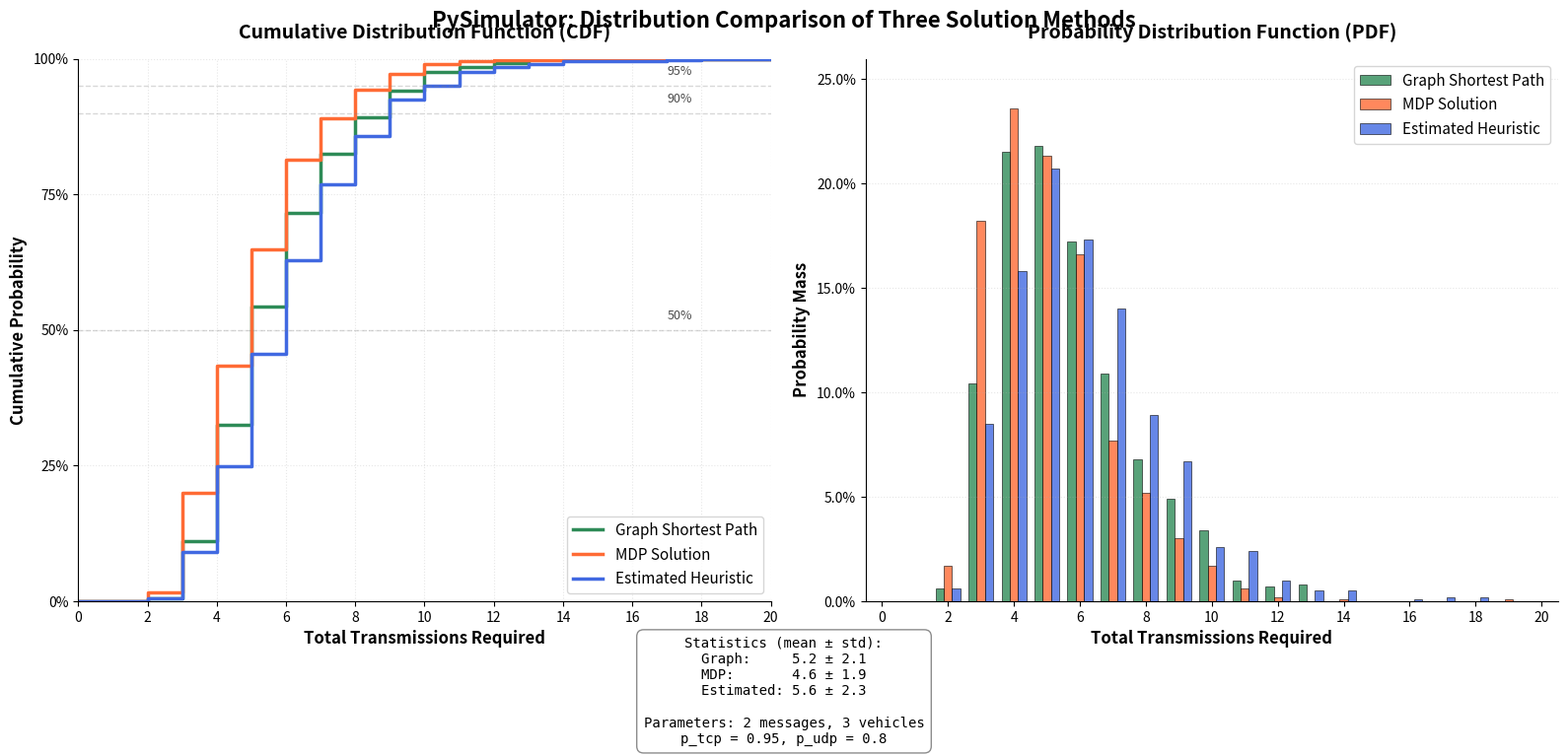
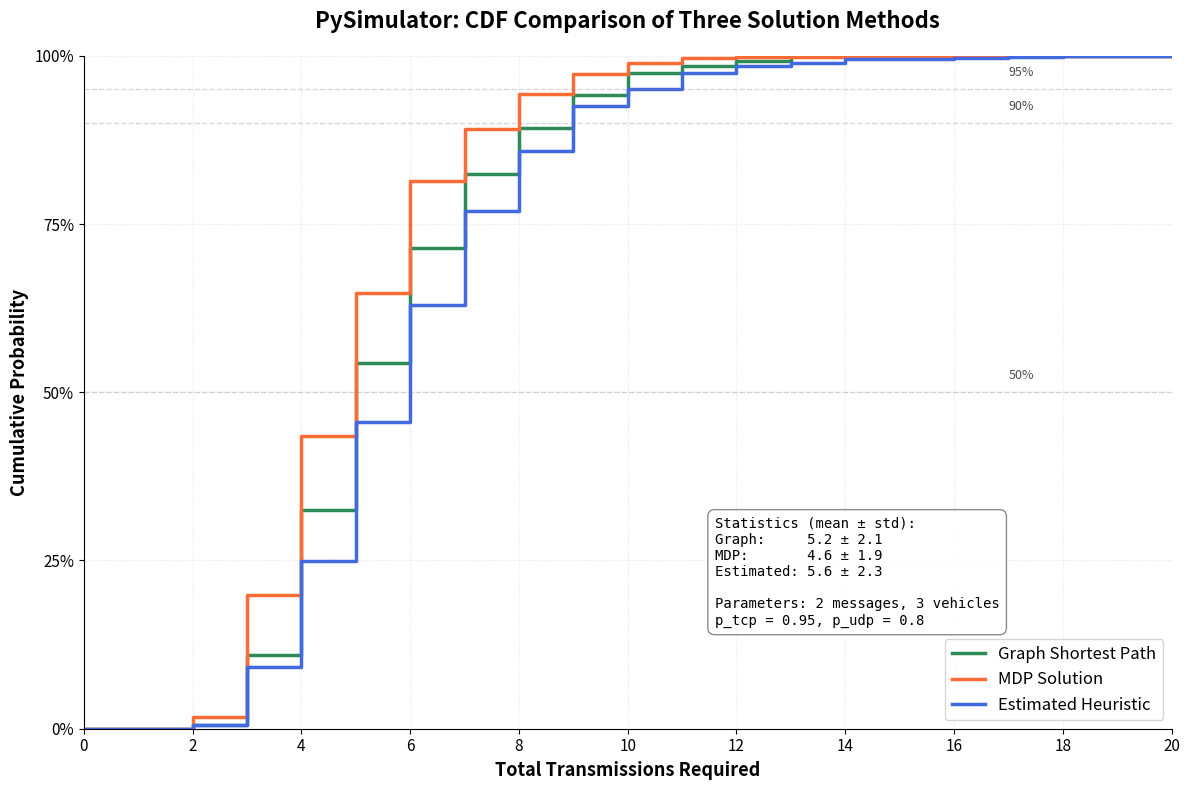

Python code for these plots, in order:
#!/usr/bin/env python3
"""
Generate sample CDF and PDF comparison plots for the README.
This shows both the cumulative distribution functions and probability density functions 
of all three solution methods.
"""

import matplotlib.pyplot as plt
import numpy as np
import os

def main():
    # Create images directory if it doesn't exist
    os.makedirs('images', exist_ok=True)

    # Generate sample data for three solution methods
    np.random.seed(42)  # For reproducible results

    # Simulate transmission counts for each method (more realistic distributions)
    # Graph solution (optimal, concentrated around lower values)
    graph_transmissions = np.random.gamma(3, 1.2, 1000) + 1.5

    # MDP solution (slightly better than graph due to future planning)
    mdp_transmissions = np.random.gamma(2.8, 1.1, 1000) + 1.5

    # Estimated solution (heuristic, slightly more variable)
    estimated_transmissions = np.random.gamma(3.2, 1.3, 1000) + 1.5

    # Create CDF comparison plot
    fig, (ax1, ax2) = plt.subplots(1, 2, figsize=(16, 8))

    # ======= CDF PLOT (LEFT) =======
    # Calculate discrete CDFs at integer values
    x_max = int(max(np.max(graph_transmissions), np.max(mdp_transmissions), np.max(estimated_transmissions))) + 2
    x_values = np.arange(0, x_max + 1)  # Integer values only

    # Calculate empirical CDFs
    def empirical_cdf(data, x_values):
        cdf_values = []
        for x in x_values:
            cdf_values.append(np.sum(data <= x) / len(data))
        return np.array(cdf_values)

    graph_cdf = empirical_cdf(graph_transmissions, x_values)
    mdp_cdf = empirical_cdf(mdp_transmissions, x_values)
    estimated_cdf = empirical_cdf(estimated_transmissions, x_values)

    # Plot discrete CDFs with step functions
    ax1.step(x_values, graph_cdf, where='post', linewidth=2.5, label='Graph Shortest Path', color='#2E8B57')
    ax1.step(x_values, mdp_cdf, where='post', linewidth=2.5, label='MDP Solution', color='#FF6B35')  
    ax1.step(x_values, estimated_cdf, where='post', linewidth=2.5, label='Estimated Heuristic', color='#4169E1')

    # Add vertical lines at key percentiles for reference
    percentiles = [0.5, 0.9, 0.95]
    colors = ['gray', 'gray', 'gray']
    alphas = [0.3, 0.3, 0.3]
    
    for p, c, a in zip(percentiles, colors, alphas):
        ax1.axhline(y=p, color=c, linestyle='--', alpha=a, linewidth=1)
        ax1.text(x_max * 0.85, p + 0.02, f'{int(p*100)}%', alpha=0.7, fontsize=9)

    # Formatting CDF
    ax1.set_xlabel('Total Transmissions Required', fontsize=12, fontweight='bold')
    ax1.set_ylabel('Cumulative Probability', fontsize=12, fontweight='bold')
    ax1.set_title('Cumulative Distribution Function (CDF)', fontsize=14, fontweight='bold', pad=15)
    ax1.legend(fontsize=11, loc='lower right')
    ax1.grid(True, alpha=0.3, linestyle=':')
    ax1.set_xlim(0, x_max)
    ax1.set_ylim(0, 1)

    # Set integer ticks on x-axis since transmissions are discrete
    ax1.set_xticks(range(0, x_max + 1, max(1, x_max // 10)))
    
    # Format y-axis as percentages
    ax1.set_yticks([0, 0.25, 0.5, 0.75, 1.0])
    ax1.set_yticklabels(['0%', '25%', '50%', '75%', '100%'])

    # Make the plot look professional
    ax1.spines['top'].set_visible(False)
    ax1.spines['right'].set_visible(False)
    ax1.tick_params(labelsize=10)

    # ======= PDF PLOT (RIGHT) =======
    # Calculate discrete PDFs (probability mass functions)
    def empirical_pdf(data, x_values):
        pdf_values = []
        for i, x in enumerate(x_values):
            if i == 0:
                pdf_values.append(np.sum(data <= x) / len(data))
            else:
                pdf_values.append((np.sum(data <= x) - np.sum(data <= x_values[i-1])) / len(data))
        return np.array(pdf_values)

    graph_pdf = empirical_pdf(graph_transmissions, x_values)
    mdp_pdf = empirical_pdf(mdp_transmissions, x_values)
    estimated_pdf = empirical_pdf(estimated_transmissions, x_values)

    # Plot discrete PDFs as bar charts
    width = 0.25
    x_positions = x_values
    
    ax2.bar(x_positions - width, graph_pdf, width, label='Graph Shortest Path', 
            color='#2E8B57', alpha=0.8, edgecolor='black', linewidth=0.5)
    ax2.bar(x_positions, mdp_pdf, width, label='MDP Solution', 
            color='#FF6B35', alpha=0.8, edgecolor='black', linewidth=0.5)
    ax2.bar(x_positions + width, estimated_pdf, width, label='Estimated Heuristic', 
            color='#4169E1', alpha=0.8, edgecolor='black', linewidth=0.5)

    # Formatting PDF
    ax2.set_xlabel('Total Transmissions Required', fontsize=12, fontweight='bold')
    ax2.set_ylabel('Probability Mass', fontsize=12, fontweight='bold')
    ax2.set_title('Probability Distribution Function (PDF)', fontsize=14, fontweight='bold', pad=15)
    ax2.legend(fontsize=11, loc='upper right')
    ax2.grid(True, alpha=0.3, linestyle=':', axis='y')
    ax2.set_xlim(-0.5, x_max + 0.5)

    # Set integer ticks on x-axis
    ax2.set_xticks(range(0, x_max + 1, max(1, x_max // 10)))
    
    # Format y-axis as percentages
    max_pdf = max(np.max(graph_pdf), np.max(mdp_pdf), np.max(estimated_pdf))
    ax2.set_ylim(0, max_pdf * 1.1)
    ax2.yaxis.set_major_formatter(plt.FuncFormatter(lambda x, p: f'{x:.1%}'))

    # Make the plot look professional
    ax2.spines['top'].set_visible(False)
    ax2.spines['right'].set_visible(False)
    ax2.tick_params(labelsize=10)

    # Add overall title and statistics
    fig.suptitle('PySimulator: Distribution Comparison of Three Solution Methods', 
                 fontsize=16, fontweight='bold', y=0.95)

    # Add statistics as text box
    stats_text = f"""Statistics (mean ± std):
Graph:     {np.mean(graph_transmissions):.1f} ± {np.std(graph_transmissions):.1f}
MDP:       {np.mean(mdp_transmissions):.1f} ± {np.std(mdp_transmissions):.1f}
Estimated: {np.mean(estimated_transmissions):.1f} ± {np.std(estimated_transmissions):.1f}

Parameters: 2 messages, 3 vehicles
p_tcp = 0.95, p_udp = 0.8"""

    fig.text(0.5, 0.02, stats_text, ha='center', 
             bbox=dict(boxstyle="round,pad=0.5", facecolor="white", alpha=0.9, edgecolor='gray'),
             fontsize=10, fontfamily='monospace')

    plt.tight_layout()
    plt.subplots_adjust(bottom=0.2)  # Make room for statistics

    # Save both plots together
    plt.savefig('images/sample_distributions_comparison.png', dpi=300, bbox_inches='tight', 
                facecolor='white', edgecolor='none')
    plt.close()

    print("✅ Generated combined CDF and PDF comparison plot: images/sample_distributions_comparison.png")

    # Also generate individual CDF plot for backward compatibility
    plt.figure(figsize=(12, 8))
    
    # Plot discrete CDFs with step functions
    plt.step(x_values, graph_cdf, where='post', linewidth=2.5, label='Graph Shortest Path', color='#2E8B57')
    plt.step(x_values, mdp_cdf, where='post', linewidth=2.5, label='MDP Solution', color='#FF6B35')  
    plt.step(x_values, estimated_cdf, where='post', linewidth=2.5, label='Estimated Heuristic', color='#4169E1')

    # Add vertical lines at key percentiles for reference
    for p, c, a in zip(percentiles, colors, alphas):
        plt.axhline(y=p, color=c, linestyle='--', alpha=a, linewidth=1)
        plt.text(x_max * 0.85, p + 0.02, f'{int(p*100)}%', alpha=0.7, fontsize=9)

    # Add statistics as text box
    plt.text(0.58, 0.15, stats_text, transform=plt.gca().transAxes, 
             bbox=dict(boxstyle="round,pad=0.5", facecolor="white", alpha=0.9, edgecolor='gray'),
             fontsize=10, fontfamily='monospace', verticalalignment='bottom')

    # Formatting
    plt.xlabel('Total Transmissions Required', fontsize=13, fontweight='bold')
    plt.ylabel('Cumulative Probability', fontsize=13, fontweight='bold')
    plt.title('PySimulator: CDF Comparison of Three Solution Methods', fontsize=16, fontweight='bold', pad=20)
    plt.legend(fontsize=12, loc='lower right')
    plt.grid(True, alpha=0.3, linestyle=':')
    plt.xlim(0, x_max)
    plt.ylim(0, 1)

    # Set integer ticks on x-axis since transmissions are discrete
    plt.gca().set_xticks(range(0, x_max + 1, max(1, x_max // 10)))
    
    # Format y-axis as percentages
    plt.gca().set_yticks([0, 0.25, 0.5, 0.75, 1.0])
    plt.gca().set_yticklabels(['0%', '25%', '50%', '75%', '100%'])

    # Make the plot look professional
    plt.gca().spines['top'].set_visible(False)
    plt.gca().spines['right'].set_visible(False)
    plt.gca().tick_params(labelsize=11)

    plt.tight_layout()

    # Save the individual CDF plot
    plt.savefig('images/sample_cdf_comparison.png', dpi=300, bbox_inches='tight', 
                facecolor='white', edgecolor='none')
    plt.close()

    print("✅ Generated individual CDF comparison plot: images/sample_cdf_comparison.png")

    print("✅ Sample CDF comparison plot generated: images/sample_cdf_comparison.png")
    print("This shows the cumulative probability distribution of transmission counts for all three methods!")
    print("\nKey insights from the plot:")
    print("- MDP solution is slightly more efficient (curve shifts left)")
    print("- Graph solution provides reliable baseline performance")  
    print("- Estimated heuristic has more variability but reasonable performance")
    print("\nYou can now add this image to your README!")

if __name__ == "__main__":
    main()
